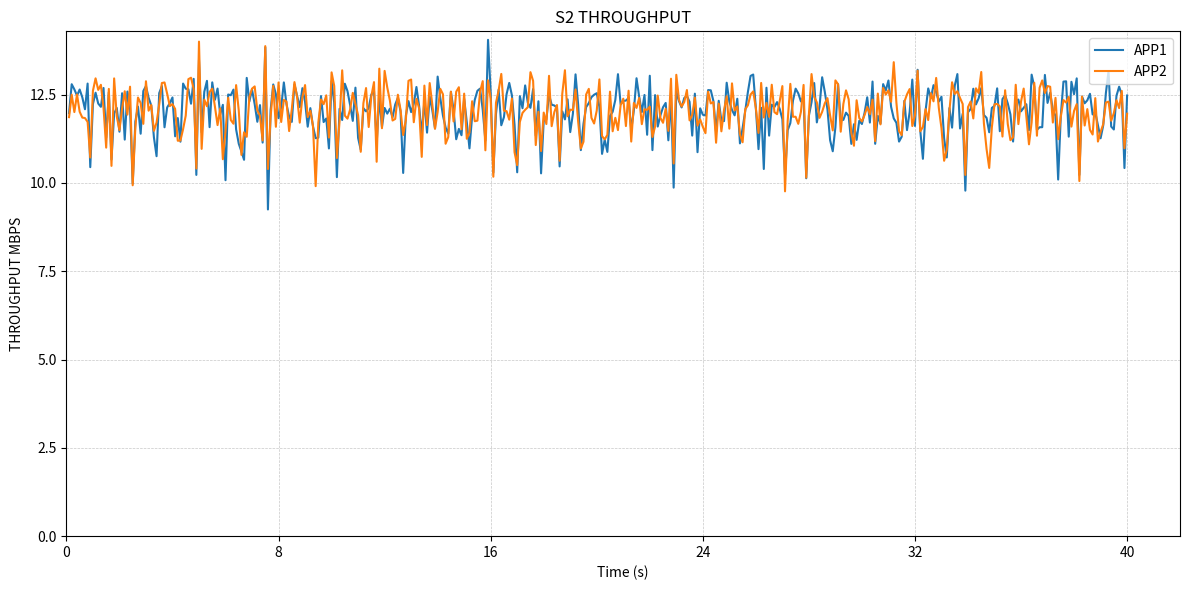
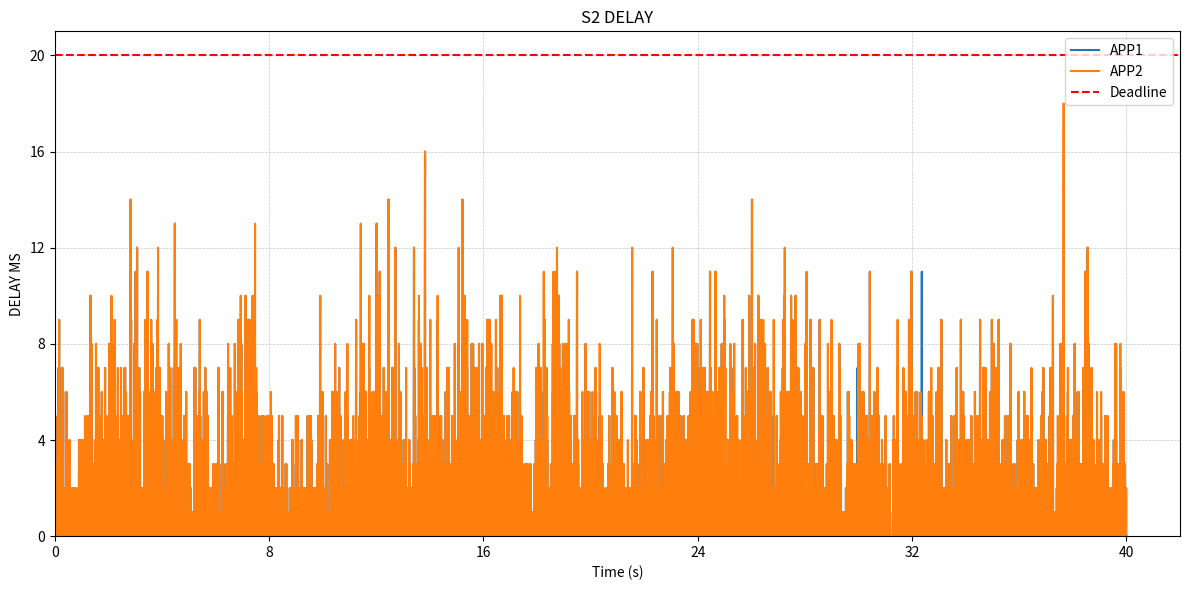
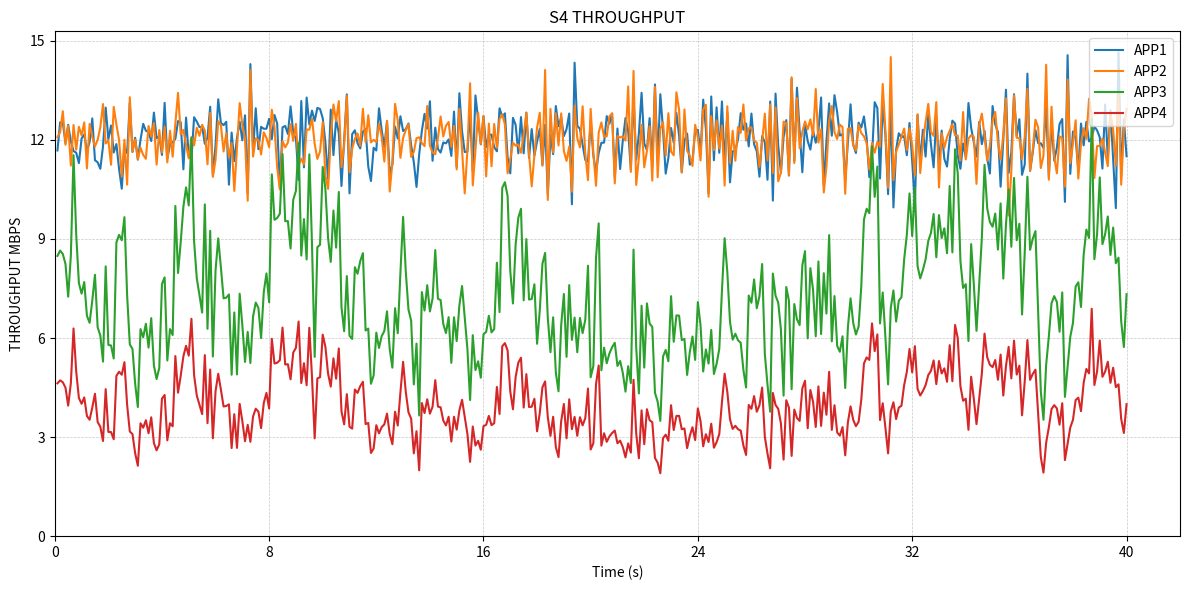
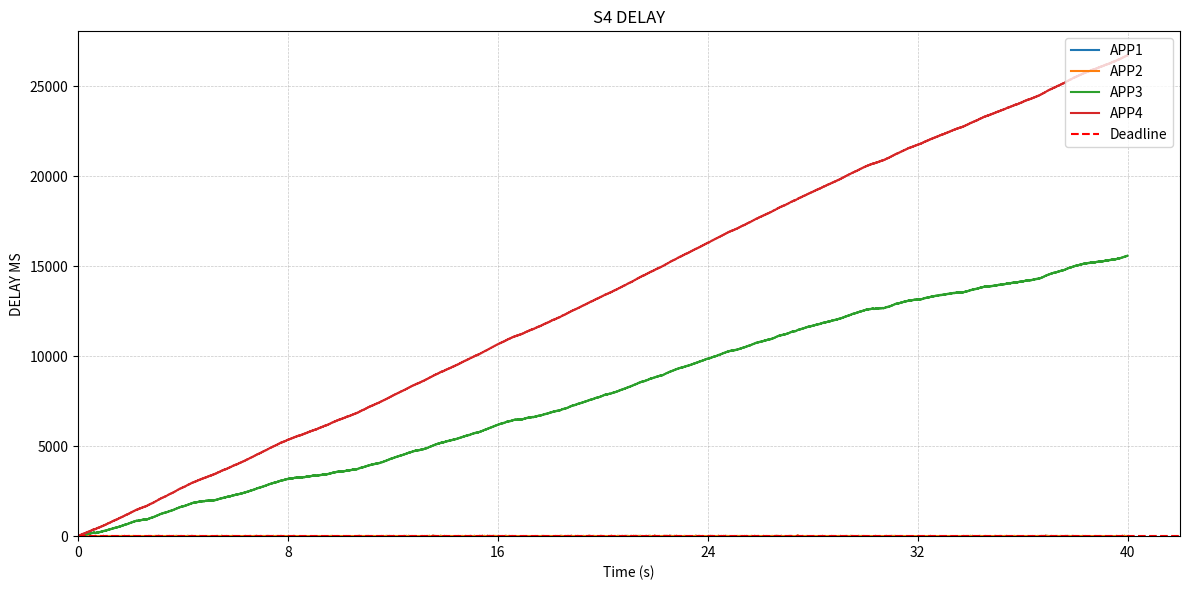

These figures' Python source, in order:
"""End-to-end simulator for the VR/FileSync slicing scenarios."""
from __future__ import annotations

import math
import random
from collections import deque
from typing import Deque, Dict, Iterable, List, Optional, Sequence

import matplotlib

matplotlib.use("Agg")
import matplotlib.pyplot as plt
from matplotlib.ticker import MaxNLocator

# ---------------------------------------------------------------------------
# Global parameters
# ---------------------------------------------------------------------------
SEED = 2025
DT_MS = 1  # TTI granularity = 1 ms
T_SIM = 40_000  # 40 seconds
WIN_TP = 100  # Throughput window (ms)
WIN_P99 = 100  # Delay P99 window length
RB_CAP = 260  # Available RB per TTI before jitter
B_R_MIN = 20e6  # Slice B minimum rate (bit/s)
A_R_MIN = 24e6  # Slice A minimum rate (bit/s)
PHI_REF_A = 800.0  # Reference spectral efficiency (bit/RB)
PHI_REF_B = 800.0
BETA = 0.05
EPS = 1e-9

# VR traffic
VR_FPS = 60
VR_FRAME_MS = round(1000 / VR_FPS)  # ~17 ms
VR_RATE_PER_APP = 12e6
VR_JITTER = 0.15
VR_DEADLINE = 20  # ms
# Deterministic spectral efficiency multipliers for each VR app (1.0 = reference).
VR_CHANNEL_QUALITIES = [1.1, 0.95, 0.22, 0.12, 0.08, 0.05]

# File sync traffic
FS_MEAN_PKT_BITS = 12_000
FS_POISSON_LAMBDA = 800  # packets per second
FS_DEADLINE = 20  # ms


# ---------------------------------------------------------------------------
# Data structures
# ---------------------------------------------------------------------------
class Packet:
    __slots__ = ("bits_left", "arrival", "deadline", "depart")

    def __init__(self, size_bits: int, arrival_ts: int, deadline_ms: int) -> None:
        self.bits_left = size_bits
        self.arrival = arrival_ts
        self.deadline = arrival_ts + deadline_ms
        self.depart: Optional[int] = None


class Flow:
    __slots__ = (
        "name",
        "kind",
        "q",
        "p99_window",
        "total_sent_bits",
        "total_generated_bits",
        "generated_packets",
        "completed_packets",
        "channel_quality",
    )

    def __init__(self, name: str, kind: str, channel_quality: float = 1.0) -> None:
        self.name = name
        self.kind = kind
        self.q: Deque[Packet] = deque()
        self.p99_window: Deque[int] = deque()
        self.total_sent_bits = 0
        self.total_generated_bits = 0
        self.generated_packets = 0
        self.completed_packets = 0
        self.channel_quality = channel_quality

    def has_backlog(self) -> bool:
        return bool(self.q)


class Slice:
    __slots__ = (
        "sid",
        "R_min",
        "phi_ref",
        "r_bar",
        "x_bar",
        "flows",
        "phi_inst",
        "rr_index",
        "total_sent_bits",
    )

    def __init__(self, sid: str, r_min: float, phi_ref: float, flows: Iterable[Flow]) -> None:
        self.sid = sid
        self.R_min = r_min
        self.phi_ref = phi_ref
        self.r_bar = 1.0
        self.x_bar = 0.0
        self.flows: List[Flow] = list(flows)
        self.phi_inst = phi_ref
        self.rr_index = 0
        self.total_sent_bits = 0

    def has_backlog(self) -> bool:
        return any(flow.has_backlog() for flow in self.flows)


# ---------------------------------------------------------------------------
# Channel model
# ---------------------------------------------------------------------------
def update_phi(phi_prev: float, drift: float = 0.02, lo: float = 600.0, hi: float = 1000.0) -> float:
    phi = phi_prev * (1.0 + random.uniform(-drift, drift))
    return max(lo, min(hi, phi))


# ---------------------------------------------------------------------------
# Traffic models
# ---------------------------------------------------------------------------
def gen_vr_frame_bits(rate: float = VR_RATE_PER_APP, jitter: float = VR_JITTER) -> int:
    base = rate * (VR_FRAME_MS / 1000.0)
    return max(1, int(base * (1.0 + random.uniform(-jitter, jitter))))


def push_vr_packets(flow: Flow, now_ms: int) -> None:
    if now_ms % VR_FRAME_MS == 0:
        size_bits = gen_vr_frame_bits()
        flow.q.append(Packet(size_bits, now_ms, VR_DEADLINE))
        flow.total_generated_bits += size_bits
        flow.generated_packets += 1


def sample_poisson(lam: float) -> int:
    if lam <= 0:
        return 0
    L = math.exp(-lam)
    k = 0
    p = 1.0
    while p > L:
        k += 1
        p *= random.random()
    return k - 1


def push_filesync_packets(flow: Flow, now_ms: int) -> None:
    lam_ms = FS_POISSON_LAMBDA / 1000.0
    arrivals = sample_poisson(lam_ms)
    for _ in range(arrivals):
        size_bits = max(4_000, int(random.expovariate(1.0 / max(FS_MEAN_PKT_BITS, EPS))))
        flow.q.append(Packet(size_bits, now_ms, FS_DEADLINE))
        flow.total_generated_bits += size_bits
        flow.generated_packets += 1


# ---------------------------------------------------------------------------
# Scheduler utilities
# ---------------------------------------------------------------------------
def eff_min_rate(r_min: float, phi: float, phi_ref: float) -> float:
    if phi_ref <= EPS:
        return r_min
    if phi >= phi_ref:
        return r_min
    return r_min * phi / max(phi_ref, EPS)


def slice_weight_bandwidth(slice_obj: Slice) -> float:
    r_eff = eff_min_rate(slice_obj.R_min, slice_obj.phi_inst, slice_obj.phi_ref)
    c_i = r_eff / max(slice_obj.phi_ref, EPS)
    return c_i * slice_obj.phi_inst / max(slice_obj.r_bar, EPS)


def ewma_update(slice_obj: Slice, r_inst_bits_per_s: float, selected: bool) -> None:
    slice_obj.r_bar = (1.0 - BETA) * slice_obj.r_bar + BETA * (r_inst_bits_per_s if selected else 0.0)
    slice_obj.x_bar = (1.0 - BETA) * slice_obj.x_bar + BETA * (1.0 if selected else 0.0)


def schedule_weighted_fair(
    slice_obj: Slice,
    rb_budget: int,
    now_ms: int,
    metrics: Optional["Metrics"] = None,
) -> int:
    if not slice_obj.flows or rb_budget <= 0:
        return 0

    bits_sent = 0
    n = len(slice_obj.flows)
    idx = slice_obj.rr_index % n

    while rb_budget > 0:
        served = False
        for _ in range(n):
            flow = slice_obj.flows[idx]
            idx = (idx + 1) % n
            if not flow.q:
                continue
            pkt = flow.q[0]
            quality = max(flow.channel_quality, 0.01)
            bits_per_rb = max(1, int(round(slice_obj.phi_inst * quality)))
            tx_bits = min(bits_per_rb, pkt.bits_left)
            pkt.bits_left -= tx_bits
            flow.total_sent_bits += tx_bits
            bits_sent += tx_bits
            rb_budget -= 1
            served = True
            if metrics is not None:
                metrics.on_bits_sent(flow.name, tx_bits)
            if pkt.bits_left == 0:
                pkt.depart = now_ms
                flow.q.popleft()
                flow.completed_packets += 1
                delay = pkt.depart - pkt.arrival
                flow.p99_window.append(delay)
                if len(flow.p99_window) > WIN_P99:
                    flow.p99_window.popleft()
            break
        if not served:
            break

    slice_obj.rr_index = idx
    slice_obj.total_sent_bits += bits_sent
    return bits_sent


# ---------------------------------------------------------------------------
# Metrics collection
# ---------------------------------------------------------------------------
class Metrics:
    def __init__(self, flows: Iterable[Flow], delay_mode: str = "head") -> None:
        self.delay_mode = delay_mode
        self.flow_names = [f.name for f in flows]
        self.tp_win_bits: Dict[str, int] = {name: 0 for name in self.flow_names}
        self.tp_series: Dict[str, List[float]] = {name: [] for name in self.flow_names}
        self.delay_series: Dict[str, List[float]] = {name: [] for name in self.flow_names}
        self.tp_time_axis: List[float] = []
        self.delay_time_axis: List[float] = []

    def on_bits_sent(self, flow_name: str, bits: int) -> None:
        if flow_name in self.tp_win_bits:
            self.tp_win_bits[flow_name] += bits

    def on_tti_end(self, flows: Iterable[Flow], now_ms: int) -> None:
        self.delay_time_axis.append(now_ms / 1000.0)
        for flow in flows:
            if flow.name not in self.delay_series:
                continue
            if self.delay_mode == "p99" and flow.p99_window:
                window = sorted(flow.p99_window)
                rank = max(0, math.ceil(0.99 * len(window)) - 1)
                delay = window[min(rank, len(window) - 1)]
            else:
                delay = now_ms - flow.q[0].arrival if flow.q else 0.0
            self.delay_series[flow.name].append(delay)

        if (now_ms + 1) % WIN_TP == 0:
            self.tp_time_axis.append((now_ms + 1) / 1000.0)
            window_seconds = WIN_TP / 1000.0
            for name in self.flow_names:
                bits = self.tp_win_bits[name]
                mbps = bits / window_seconds / 1e6
                self.tp_series[name].append(mbps)
                self.tp_win_bits[name] = 0


def render_line_chart(
    time_axis: Sequence[float],
    series: Dict[str, Sequence[float]],
    outfile: str,
    title: str,
    y_label: str,
    reference_line: Optional[float] = None,
) -> None:
    fig, ax = plt.subplots(figsize=(12, 6))
    plotted_any = False
    for name, values in series.items():
        if not values:
            continue
        limit = min(len(time_axis), len(values))
        if limit == 0:
            continue
        ax.plot(time_axis[:limit], values[:limit], label=name)
        plotted_any = True

    if reference_line is not None:
        ax.axhline(reference_line, color="red", linestyle="--", linewidth=1.5, label="Deadline")

    ax.set_title(title)
    ax.set_xlabel("Time (s)")
    ax.set_ylabel(y_label)
    ax.set_xlim(left=0.0)
    ax.set_ylim(bottom=0.0)
    ax.grid(True, linestyle="--", linewidth=0.5, alpha=0.7)
    ax.xaxis.set_major_locator(MaxNLocator(nbins=6, prune=None))
    ax.yaxis.set_major_locator(MaxNLocator(nbins=6, prune=None))

    if plotted_any or reference_line is not None:
        ax.legend(loc="upper right")
    
    fig.tight_layout()
    fig.savefig(outfile, dpi=150)
    plt.close(fig)


def plot_throughput(metrics: Metrics, outfile: str, scenario_label: str) -> None:
    series = {name.upper(): metrics.tp_series[name] for name in metrics.flow_names}
    render_line_chart(
        metrics.tp_time_axis,
        series,
        outfile,
        title=f"{scenario_label} THROUGHPUT",
        y_label="THROUGHPUT MBPS",
    )


def plot_delay(
    metrics: Metrics,
    outfile: str,
    scenario_label: str,
    delay_mode: str,
    deadline: Optional[float] = None,
) -> None:
    series = {name.upper(): metrics.delay_series[name] for name in metrics.flow_names}
    ylabel = "DELAY MS" if delay_mode == "head" else "P99 DELAY MS"
    render_line_chart(
        metrics.delay_time_axis,
        series,
        outfile,
        title=f"{scenario_label} DELAY",
        y_label=ylabel,
        reference_line=deadline,
    )


# ---------------------------------------------------------------------------
# Simulation driver
# ---------------------------------------------------------------------------
def run_scenario(num_vr_apps: int, save_prefix: str, delay_mode: str = "head") -> Dict[str, float]:
    random.seed(SEED)

    slice_a_flows = []
    for i in range(num_vr_apps):
        quality_idx = min(i, len(VR_CHANNEL_QUALITIES) - 1)
        channel_quality = VR_CHANNEL_QUALITIES[quality_idx]
        slice_a_flows.append(Flow(f"app{i + 1}", "vr", channel_quality=channel_quality))
    slice_b_flow = Flow("filesync", "fs")

    slice_a = Slice("A", A_R_MIN, PHI_REF_A, slice_a_flows)
    slice_b = Slice("B", B_R_MIN, PHI_REF_B, [slice_b_flow])

    metrics = Metrics(slice_a_flows, delay_mode=delay_mode)

    duration_s = T_SIM / 1000.0

    for now_ms in range(T_SIM):
        push_filesync_packets(slice_b_flow, now_ms)
        for flow in slice_a_flows:
            push_vr_packets(flow, now_ms)

        slice_a.phi_inst = update_phi(slice_a.phi_inst)
        slice_b.phi_inst = update_phi(slice_b.phi_inst)

        rb_budget = max(1, int(round(RB_CAP * random.uniform(0.9, 1.1))))

        weights = [
            (slice_weight_bandwidth(slice_a), slice_a),
            (slice_weight_bandwidth(slice_b), slice_b),
        ]
        weights.sort(key=lambda item: item[0], reverse=True)

        selected_slice: Optional[Slice] = None
        for _, candidate in weights:
            if candidate.has_backlog():
                selected_slice = candidate
                break

        sent_bits = 0
        if selected_slice is not None:
            sent_bits = schedule_weighted_fair(
                selected_slice,
                rb_budget=rb_budget,
                now_ms=now_ms,
                metrics=metrics if selected_slice is slice_a else None,
            )

        r_inst = sent_bits * 1000.0  # convert to bit/s for EWMA update
        ewma_update(slice_a, r_inst if selected_slice is slice_a else 0.0, selected_slice is slice_a)
        ewma_update(slice_b, r_inst if selected_slice is slice_b else 0.0, selected_slice is slice_b)

        metrics.on_tti_end(slice_a_flows, now_ms)

    scenario_label = save_prefix.upper().replace("SCENARIO", "S")
    plot_throughput(metrics, f"{save_prefix}_throughput.png", scenario_label)
    plot_delay(
        metrics,
        f"{save_prefix}_delay.png",
        scenario_label,
        delay_mode=delay_mode,
        deadline=VR_DEADLINE if delay_mode == "head" else None,
    )

    stats = {}
    for flow in slice_a_flows:
        stats[flow.name] = flow.total_sent_bits / duration_s / 1e6
    return stats


# ---------------------------------------------------------------------------
# Main entry point
# ---------------------------------------------------------------------------
def main() -> None:
    scenario2_stats = run_scenario(num_vr_apps=2, save_prefix="scenario2", delay_mode="head")
    scenario4_stats = run_scenario(num_vr_apps=4, save_prefix="scenario4", delay_mode="head")

    print("Scenario S2 average throughput (Mbps):")
    for idx, (name, value) in enumerate(scenario2_stats.items()):
        quality = VR_CHANNEL_QUALITIES[min(idx, len(VR_CHANNEL_QUALITIES) - 1)]
        print(f"  {name} (quality={quality:.2f}): {value:.2f}")

    print("\nScenario S4 average throughput (Mbps):")
    for idx, (name, value) in enumerate(scenario4_stats.items()):
        quality = VR_CHANNEL_QUALITIES[min(idx, len(VR_CHANNEL_QUALITIES) - 1)]
        print(f"  {name} (quality={quality:.2f}): {value:.2f}")


if __name__ == "__main__":
    main()
